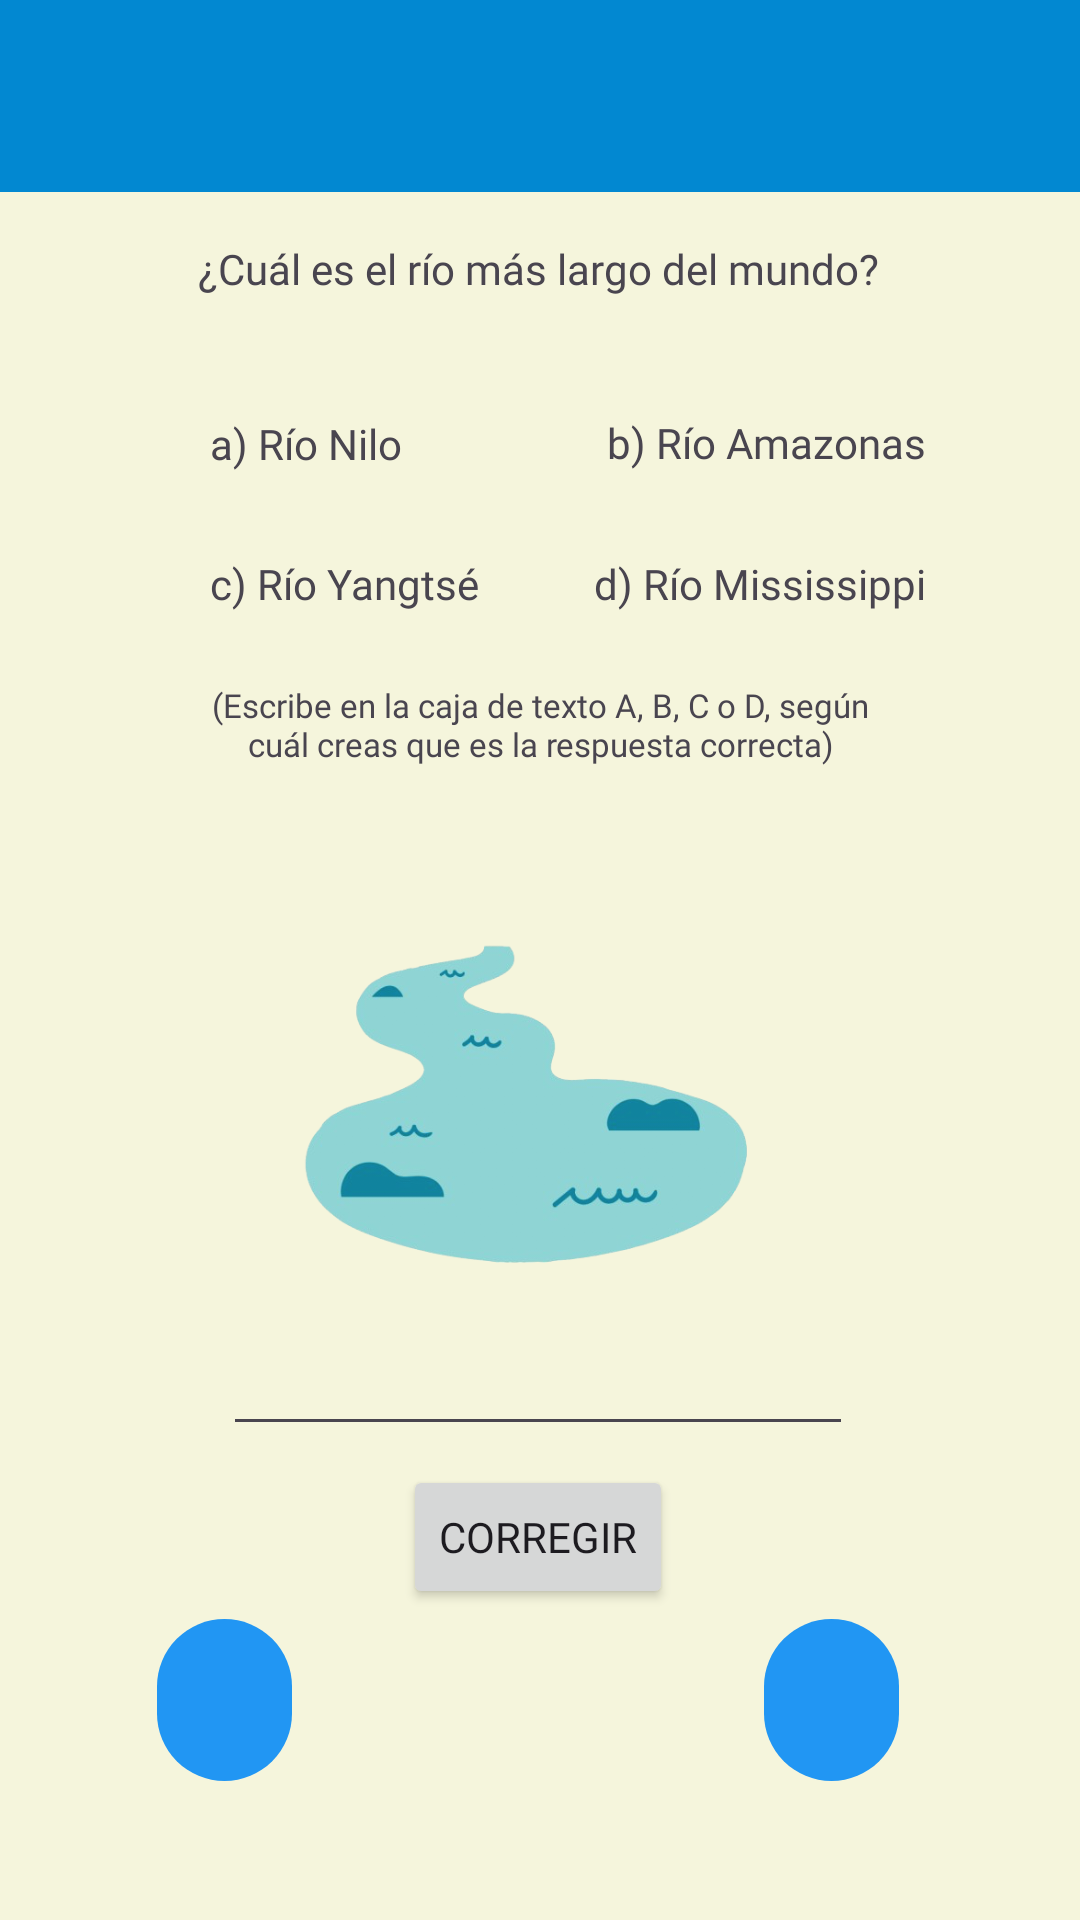

Produce the Android XML layout that renders to this screen, including the resource entries it uses.
<!-- AndroidManifest.xml: application theme Theme.Practica1 -->
<!-- res/layout/activity_segunda_pregunta.xml -->
<?xml version="1.0" encoding="utf-8"?>
<androidx.constraintlayout.widget.ConstraintLayout xmlns:android="http://schemas.android.com/apk/res/android"
    xmlns:app="http://schemas.android.com/apk/res-auto"
    xmlns:tools="http://schemas.android.com/tools"
    android:id="@+id/main"
    android:layout_width="match_parent"
    android:layout_height="match_parent"
    android:background="@color/color_beis"
    tools:context=".SegundaPregunta">

    <androidx.appcompat.widget.Toolbar
        android:id="@+id/my_toolbar"
        android:layout_width="match_parent"
        android:layout_height="?attr/actionBarSize"
        android:background="?attr/colorPrimary"
        android:elevation="4dp"
        android:theme="@style/ThemeOverlay.AppCompat.Dark.ActionBar"
        app:popupTheme="@style/ThemeOverlay.AppCompat.Light"
        tools:ignore="MissingConstraints,VisualLintBounds"
        tools:layout_editor_absoluteX="16dp"
        tools:layout_editor_absoluteY="-1dp" />

    <ImageButton
        android:id="@+id/btn_sig"
        android:layout_width="45dp"
        android:layout_height="54dp"
        android:background="@drawable/circular_button"
        android:onClick="siguiente"
        android:src="@drawable/baseline_navigate_next_24"
        app:layout_constraintBottom_toBottomOf="parent"
        app:layout_constraintEnd_toEndOf="parent"
        app:layout_constraintHorizontal_bias="0.808"
        app:layout_constraintStart_toStartOf="parent"
        app:layout_constraintTop_toTopOf="parent"
        app:layout_constraintVertical_bias="0.921"
        tools:ignore="ContentDescription,SpeakableTextPresentCheck,TouchTargetSizeCheck,ImageContrastCheck" />

    <ImageButton
        android:id="@+id/btn_volver"
        android:layout_width="45dp"
        android:layout_height="54dp"
        android:background="@drawable/circular_button"
        android:onClick="volver"
        android:src="@drawable/baseline_navigate_before_24"
        app:layout_constraintBottom_toBottomOf="parent"
        app:layout_constraintEnd_toEndOf="parent"
        app:layout_constraintHorizontal_bias="0.166"
        app:layout_constraintStart_toStartOf="parent"
        app:layout_constraintTop_toTopOf="parent"
        app:layout_constraintVertical_bias="0.921"
        tools:ignore="ContentDescription,SpeakableTextPresentCheck,TouchTargetSizeCheck,ImageContrastCheck" />

    <TextView
        android:id="@+id/pregunta1"
        android:layout_width="wrap_content"
        android:layout_height="wrap_content"
        android:fontFamily="@font/architects_daughter"
        android:text="@string/pregunta2"
        android:textSize="14sp"
        app:layout_constraintBottom_toBottomOf="parent"
        app:layout_constraintEnd_toEndOf="parent"
        app:layout_constraintHorizontal_bias="0.495"
        app:layout_constraintStart_toStartOf="parent"
        app:layout_constraintTop_toTopOf="parent"
        app:layout_constraintVertical_bias="0.129" />

    <TextView
        android:id="@+id/textView6"
        android:layout_width="wrap_content"
        android:layout_height="wrap_content"
        android:fontFamily="@font/architects_daughter"
        android:text="@string/rio_mississippi"
        app:layout_constraintBottom_toBottomOf="parent"
        app:layout_constraintEnd_toEndOf="parent"
        app:layout_constraintHorizontal_bias="0.794"
        app:layout_constraintStart_toStartOf="parent"
        app:layout_constraintTop_toTopOf="parent"
        app:layout_constraintVertical_bias="0.298" />

    <TextView
        android:id="@+id/textView3"
        android:layout_width="wrap_content"
        android:layout_height="wrap_content"
        android:fontFamily="@font/architects_daughter"
        android:text="@string/rio_nilo"
        app:layout_constraintBottom_toBottomOf="parent"
        app:layout_constraintEnd_toEndOf="parent"
        app:layout_constraintHorizontal_bias="0.236"
        app:layout_constraintStart_toStartOf="parent"
        app:layout_constraintTop_toTopOf="parent"
        app:layout_constraintVertical_bias="0.223" />

    <TextView
        android:id="@+id/textView5"
        android:layout_width="wrap_content"
        android:layout_height="wrap_content"
        android:layout_marginEnd="196dp"
        android:fontFamily="@font/architects_daughter"
        android:text="@string/rio_yangtse"
        app:layout_constraintBottom_toBottomOf="parent"
        app:layout_constraintEnd_toEndOf="parent"
        app:layout_constraintHorizontal_bias="0.941"
        app:layout_constraintStart_toStartOf="parent"
        app:layout_constraintTop_toTopOf="parent"
        app:layout_constraintVertical_bias="0.298" />

    <TextView
        android:id="@+id/textView4"
        android:layout_width="wrap_content"
        android:layout_height="wrap_content"
        android:fontFamily="@font/architects_daughter"
        android:text="@string/rio_amazonas"
        app:layout_constraintBottom_toBottomOf="parent"
        app:layout_constraintEnd_toEndOf="parent"
        app:layout_constraintHorizontal_bias="0.798"
        app:layout_constraintStart_toStartOf="parent"
        app:layout_constraintTop_toTopOf="parent"
        app:layout_constraintVertical_bias="0.222" />

    <TextView
        android:id="@+id/textView7"
        android:layout_width="225dp"
        android:layout_height="52dp"
        android:fontFamily="@font/architects_daughter"
        android:text="@string/aclaracion"
        android:textAlignment="center"
        android:textSize="11sp"
        app:layout_constraintBottom_toBottomOf="parent"
        app:layout_constraintEnd_toEndOf="parent"
        app:layout_constraintStart_toStartOf="parent"
        app:layout_constraintTop_toTopOf="parent"
        app:layout_constraintVertical_bias="0.387"
        tools:ignore="TextSizeCheck" />

    <EditText
        android:id="@+id/editTextText"
        android:layout_width="wrap_content"
        android:layout_height="wrap_content"
        android:autofillHints=""
        android:ems="10"
        android:fontFamily="@font/architects_daughter"
        android:inputType="text"
        android:minHeight="48dp"
        android:textAlignment="center"
        app:layout_constraintBottom_toBottomOf="parent"
        app:layout_constraintEnd_toEndOf="parent"
        app:layout_constraintHorizontal_bias="0.496"
        app:layout_constraintStart_toStartOf="parent"
        app:layout_constraintTop_toTopOf="parent"
        app:layout_constraintVertical_bias="0.733"
        tools:ignore="LabelFor,SpeakableTextPresentCheck" />

    <ImageView
        android:id="@+id/imageView2"
        android:layout_width="201dp"
        android:layout_height="181dp"
        app:layout_constraintBottom_toBottomOf="parent"
        app:layout_constraintEnd_toEndOf="parent"
        app:layout_constraintHorizontal_bias="0.49"
        app:layout_constraintStart_toStartOf="parent"
        app:layout_constraintTop_toTopOf="@+id/my_toolbar"
        app:layout_constraintVertical_bias="0.603"
        app:srcCompat="@drawable/rio"
        tools:ignore="ContentDescription" />

    <Button
        android:id="@+id/btn_corregir"
        android:layout_width="wrap_content"
        android:layout_height="wrap_content"
        android:fontFamily="@font/architects_daughter"
        android:text="@string/corregir"
        app:layout_constraintBottom_toBottomOf="parent"
        app:layout_constraintEnd_toEndOf="parent"
        app:layout_constraintHorizontal_bias="0.498"
        app:layout_constraintStart_toStartOf="parent"
        app:layout_constraintTop_toTopOf="parent"
        app:layout_constraintVertical_bias="0.825"
        tools:ignore="TextContrastCheck" />

</androidx.constraintlayout.widget.ConstraintLayout>
<!-- resources referenced by this layout -->
<resources>
  <color name="color_beis">#F5F5DC</color>
  <!-- drawable circular_button (drawable) -->
  <?xml version="1.0" encoding="utf-8"?>
  
  <shape xmlns:android="http://schemas.android.com/apk/res/android">
      <solid android:color="#2196F3" />
      <corners android:radius="50dp" />
  </shape>
  <!-- drawable rio: png bitmap (drawable, 144497 bytes) -->
  <string name="aclaracion">(Escribe en la caja de texto A, B, C o D, según cuál creas que es la respuesta correcta)</string>
  <string name="corregir">Corregir</string>
  <string name="pregunta2">¿Cuál es el río más largo del mundo?</string>
  <string name="rio_amazonas">b) Río Amazonas</string>
  <string name="rio_mississippi">d) Río Mississippi</string>
  <string name="rio_nilo">a) Río Nilo</string>
  <string name="rio_yangtse">c) Río Yangtsé</string>
  <style name="Theme.Practica1" parent="Base.Theme.Practica1" />
  <style name="Base.Theme.Practica1" parent="Theme.Material3.DayNight.NoActionBar">
          
          <item name="colorPrimary">#0288D1</item>
          <item name="colorPrimaryVariant">#005B9F</item>
          <item name="colorOnPrimary">#FFFFFFFF</item>
  
          
          <item name="colorSecondary">#1B5E20</item>
          <item name="colorSecondaryVariant">#003300</item>
          <item name="colorOnSecondary">#A5D6A7</item>
  
          
          <item name="android:statusBarColor" tools:targetApi="l">?attr/colorPrimaryVariant</item>
      </style>
</resources>
